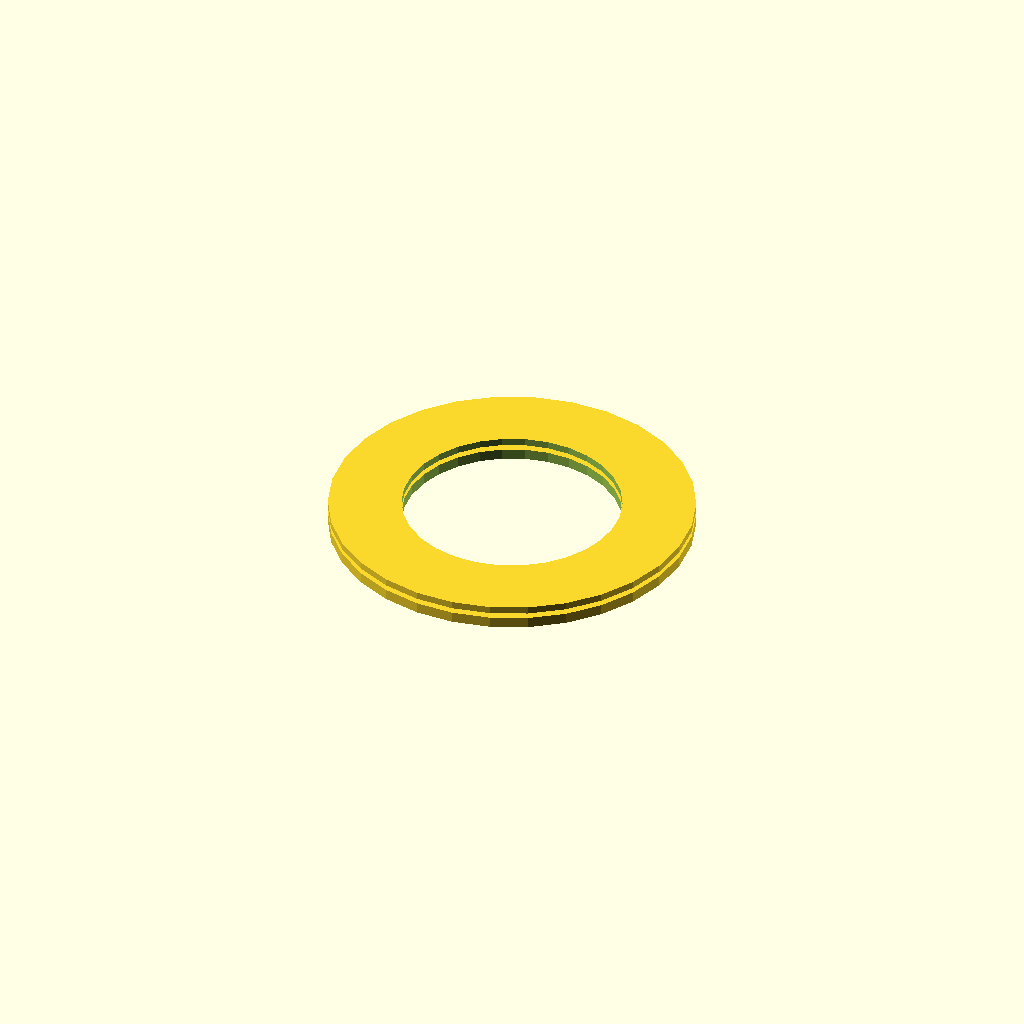
Cell 1: rendered with the file's own defaults.
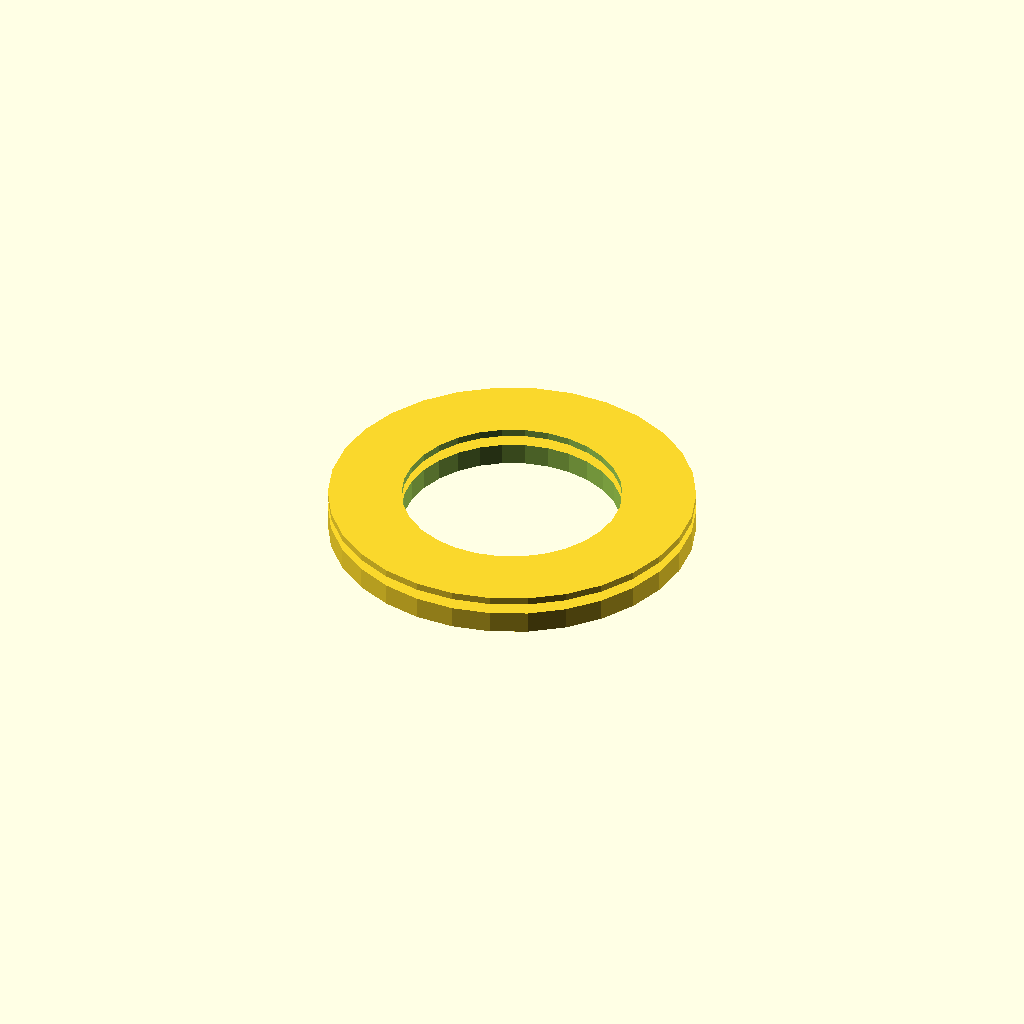
Cell 2: plate_thickness = 3 (everything else at default).
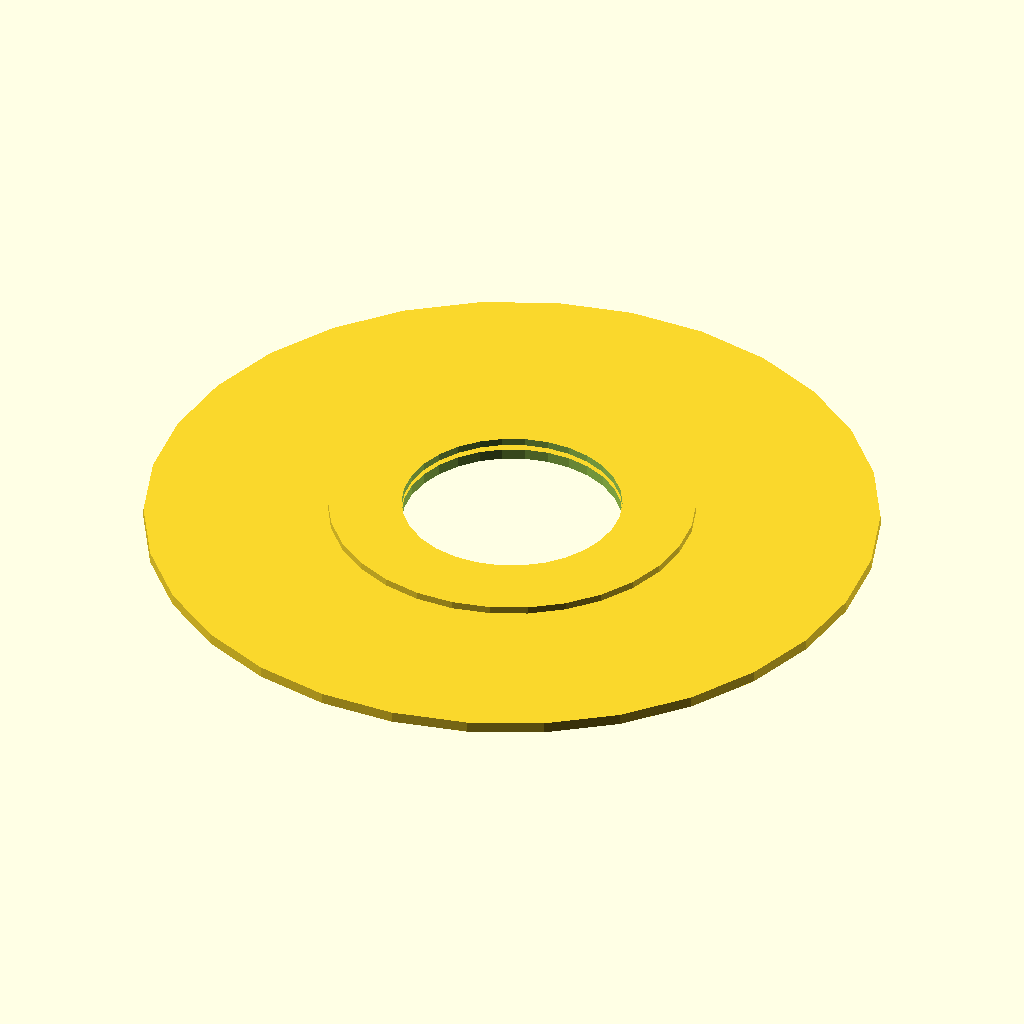
Cell 3 — outer_diameter set to 100, the other parameters unchanged.
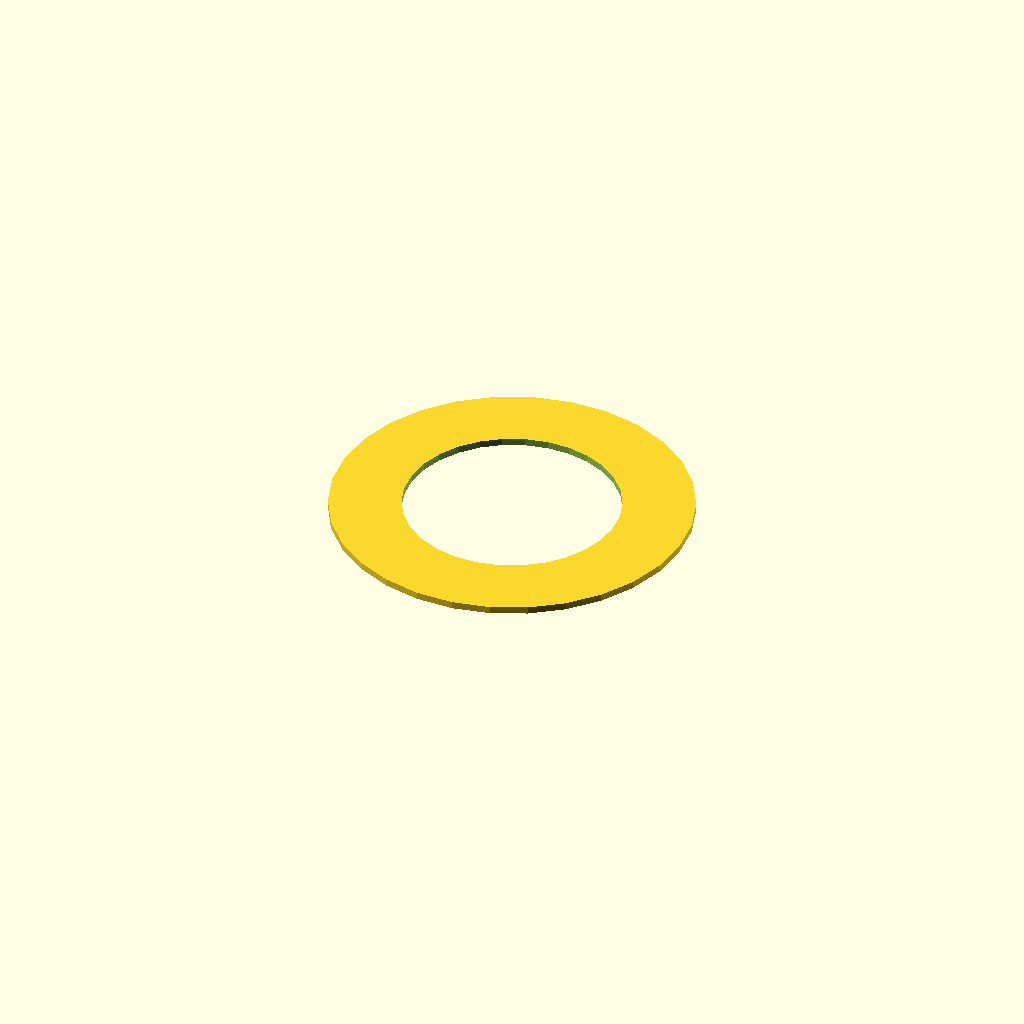
Cell 4 — inner_diameter set to 60, the other parameters unchanged.
All cells are drawn from one camera (rotation 55°, 0°, 25°, orthographic, colour scheme Cornfield), so only the parameter changes between them.
Source of the model, deepcad_8037/0090/00906055/output_1/00906055.scad:

// Parameters for flange plate
plate_thickness = 1.5; // Adjusted thickness to match the original model
outer_diameter = 50; // Outer diameter of the flange plate
inner_diameter = 30; // Inner diameter of the central hole
bolt_hole_diameter = 5; // Diameter of the bolt holes
bolt_hole_count = 6; // Adjusted number of bolt holes to match the original model
bolt_hole_radius = 20; // Radius of the circle on which bolt holes are positioned

module flange_plate() {
    difference() {
        // Create the main plate
        cylinder(h = plate_thickness, d = outer_diameter, center = true);
        
        // Create the central hole
        cylinder(h = plate_thickness + 1, d = inner_diameter, center = true);
        
        // Create the bolt holes
        for (i = [0:bolt_hole_count-1]) {
            rotate([0, 0, i * 360 / bolt_hole_count])
                translate([bolt_hole_radius, 0, 0])
                cylinder(h = plate_thickness + 1, d = bolt_hole_diameter, center = true);
        }
    }
}

// Parameters for spacer ring
spacer_ring_thickness = 1; // Adjusted thickness to match the original model
spacer_ring_outer_diameter = 50; // Outer diameter of the spacer ring
spacer_ring_inner_diameter = 30; // Inner diameter of the spacer ring

module spacer_ring() {
    difference() {
        // Create the main ring
        cylinder(h = spacer_ring_thickness, d = spacer_ring_outer_diameter, center = true);
        
        // Create the central hole
        cylinder(h = spacer_ring_thickness + 1, d = spacer_ring_inner_diameter, center = true);
    }
}

// Render the flange plate and spacer ring
flange_plate();
translate([0, 0, plate_thickness + 0.5]) spacer_ring();
Parameter table extracted from the source (name, type, default, range or options):
plate_thickness: number, default 1.5
outer_diameter: number, default 50
inner_diameter: number, default 30
bolt_hole_diameter: number, default 5
bolt_hole_count: number, default 6
bolt_hole_radius: number, default 20
